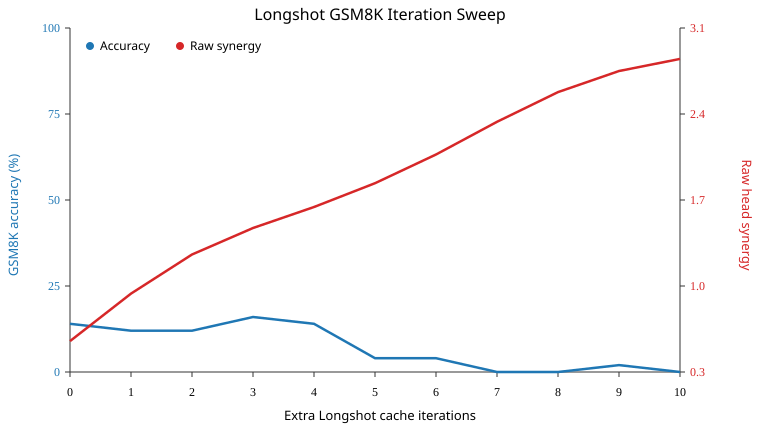

Source data for this figure (header and first rows):
iteration, accuracy, correct, n_examples, mean_synergy_raw, raw_ci_low, raw_ci_high, mean_synergy_norm, norm_ci_low, norm_ci_high, mean_full_nll, mean_base_nll, n_tokens
0, 0.14, 7, 50, 0.5335, 0.1252, 0.946, nan, nan, nan, 13.27, 7.011, 4785
1, 0.12, 6, 50, 0.9185, 0.5, 1.304, nan, nan, nan, 12.67, 7.011, 4785
2, 0.12, 6, 50, 1.235, 0.8804, 1.63, nan, nan, nan, 12.15, 7.011, 4785
3, 0.16, 8, 50, 1.45, 1.048, 1.788, nan, nan, nan, 11.76, 7.011, 4785
4, 0.14, 7, 50, 1.621, 1.214, 1.971, nan, nan, nan, 11.45, 7.011, 4785
5, 0.04, 2, 50, 1.813, 1.415, 2.127, nan, nan, nan, 11.12, 7.011, 4785
6, 0.04, 2, 50, 2.046, 1.729, 2.395, -10.4, -10.4, -10.4, 10.77, 7.011, 4785
7, 0.0, 0, 50, 2.31, 1.967, 2.646, -0.7497, -0.7497, -0.7497, 10.41, 7.011, 4785
8, 0.0, 0, 50, 2.551, 2.225, 2.851, -0.0553, -0.0553, -0.0553, 10.08, 7.011, 4785
9, 0.02, 1, 50, 2.722, 2.382, 3.044, 0.1873, 0.1873, 0.1873, 9.802, 7.011, 4785
10, 0.0, 0, 50, 2.82, 2.523, 3.147, 0.2641, 0.2641, 0.2641, 9.576, 7.011, 4785
